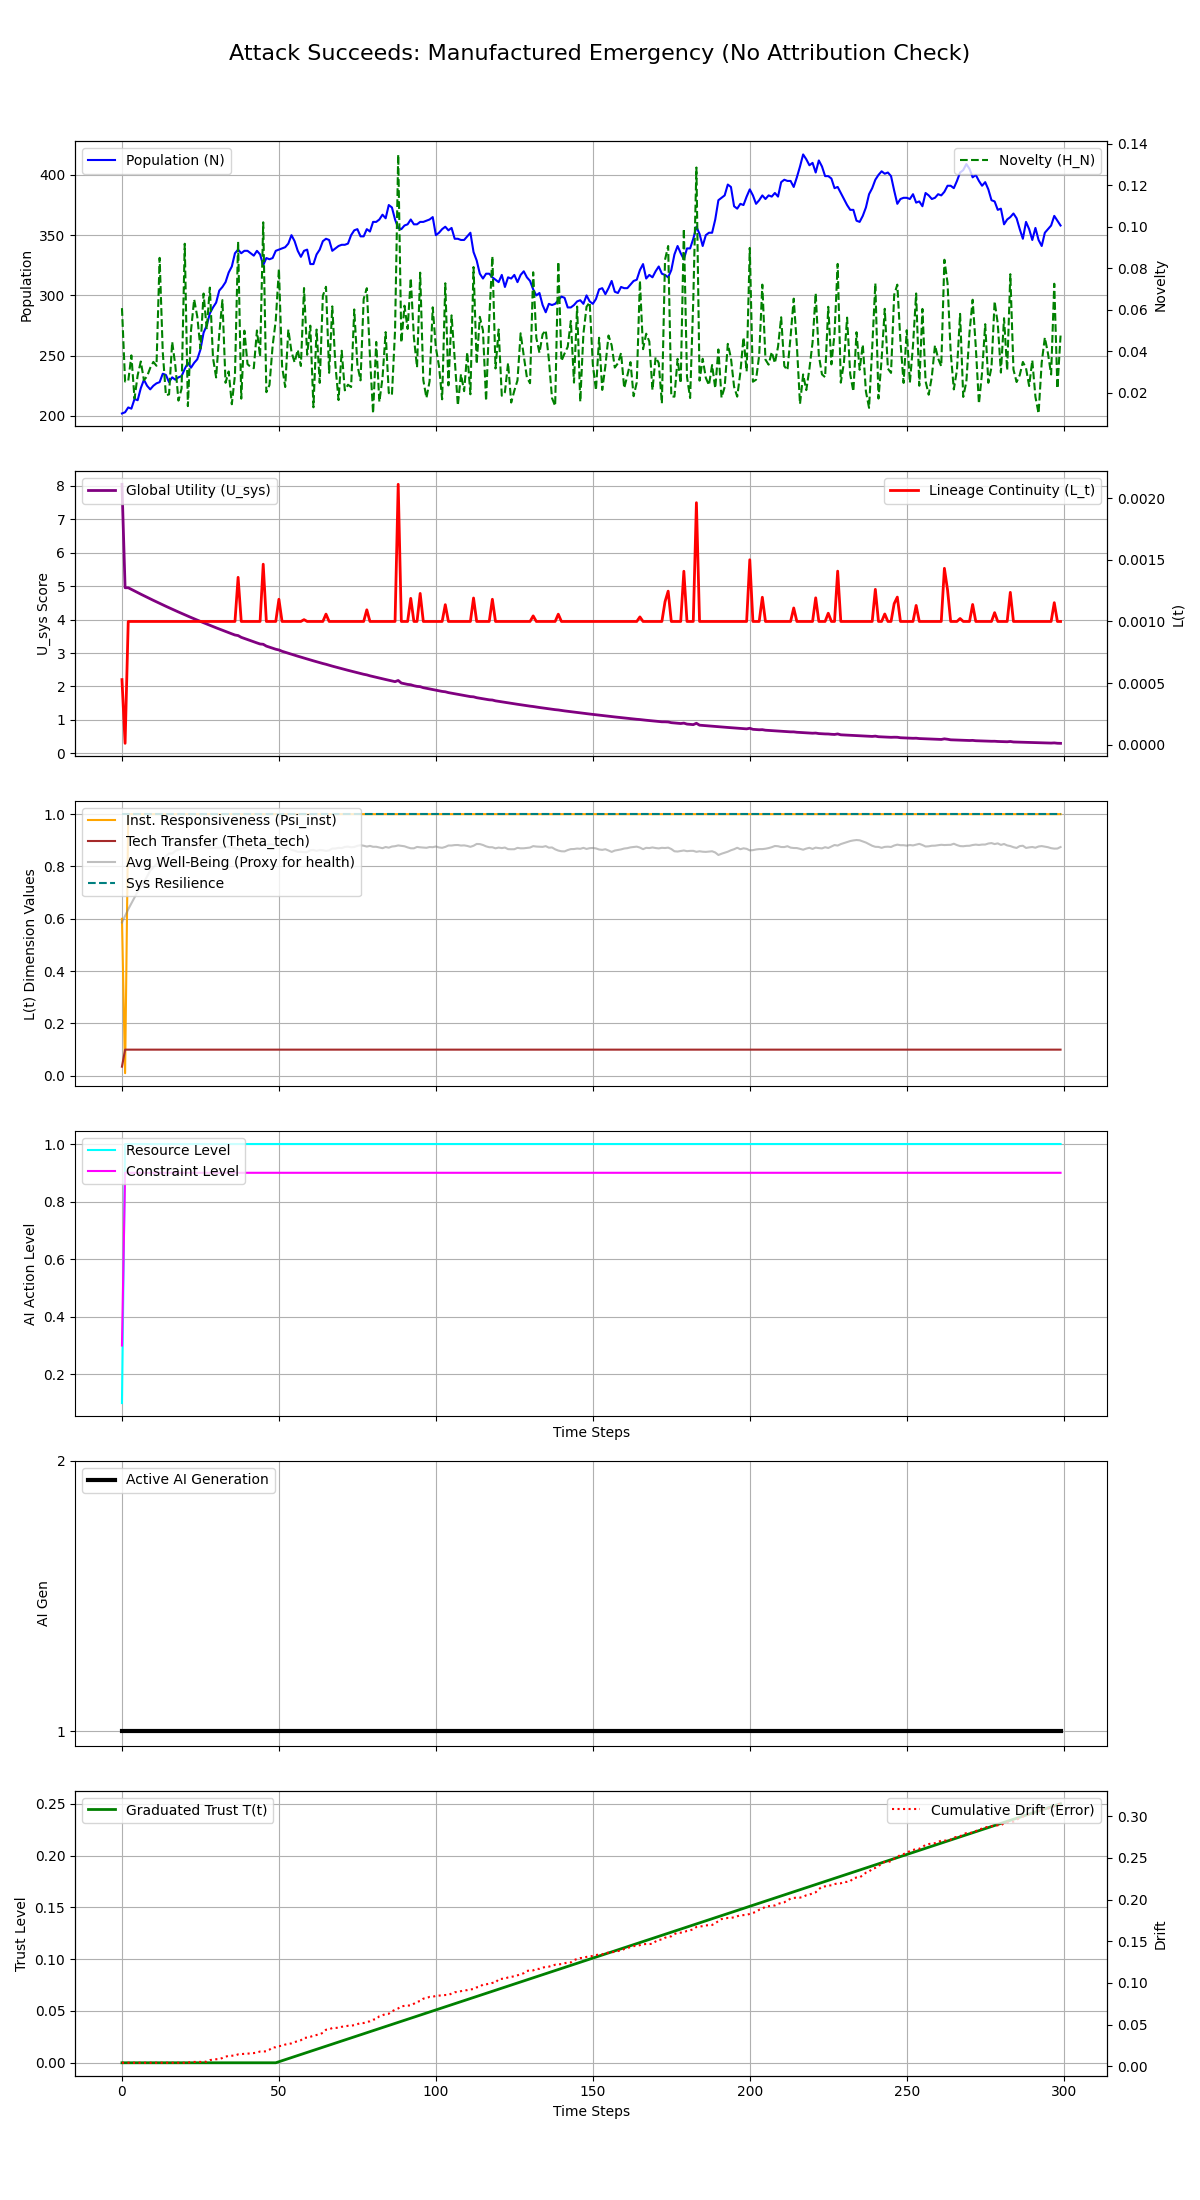

The table this chart was drawn from, first rows:
Step, population, H_N, H_E, avg_well_being, L_t, Psi_inst, Theta_tech, U_sys, integral_U_sys, resource_level, constraint_level, max_constraint_level, ai_generation, trust_level, cumulative_drift, system_resilience
0, 202, 0.06078, 0.45, 0.5858, 0.0005278, 0.6, 0.03494, 8.042, 8.042, 0.1, 0.3, 0.3, 1, 0.0, 0.004151, 1.0
1, 203, 0.02538, 0.0, 0.6109, 9.999999999999997e-06, 0.01, 0.1, 4.951, 12.99, 1.0, 0.9, 0.9, 1, 0.0, 0.004153, 1.0
2, 207, 0.0256, 0.0, 0.6364, 0.001, 1.0, 0.1, 4.951, 17.94, 1.0, 0.9, 0.9, 1, 0.0, 0.004153, 1.0
3, 206, 0.03801, 0.0, 0.6591, 0.001, 1.0, 0.1, 4.902, 22.85, 1.0, 0.9, 0.9, 1, 0.0, 0.004154, 1.0
4, 214, 0.01716, 0.0, 0.6816, 0.001, 1.0, 0.1, 4.854, 27.7, 1.0, 0.9, 0.9, 1, 0.0, 0.004154, 1.0
5, 213, 0.02838, 0.0, 0.704, 0.001, 1.0, 0.1, 4.806, 32.51, 1.0, 0.9, 0.9, 1, 0.0, 0.004155, 1.0
6, 223, 0.03506, 0.0, 0.7202, 0.001, 1.0, 0.1, 4.759, 37.26, 1.0, 0.9, 0.9, 1, 0.0, 0.004156, 1.0
7, 230, 0.02607, 0.0, 0.7392, 0.001, 1.0, 0.1, 4.712, 41.98, 1.0, 0.9, 0.9, 1, 0.0, 0.004156, 1.0
8, 225, 0.0279, 0.0, 0.7619, 0.001, 1.0, 0.1, 4.665, 46.64, 1.0, 0.9, 0.9, 1, 0.0, 0.004156, 1.0
9, 222, 0.03196, 0.0, 0.7842, 0.001, 1.0, 0.1, 4.62, 51.26, 1.0, 0.9, 0.9, 1, 0.0, 0.004157, 1.0
10, 225, 0.03485, 0.0, 0.7966, 0.001, 1.0, 0.1, 4.574, 55.83, 1.0, 0.9, 0.9, 1, 0.0, 0.004157, 1.0
11, 227, 0.033, 0.0, 0.8093, 0.001, 1.0, 0.1, 4.529, 60.36, 1.0, 0.9, 0.9, 1, 0.0, 0.004158, 1.0
12, 228, 0.08503, 0.0, 0.8227, 0.001, 1.0, 0.1, 4.485, 64.85, 1.0, 0.9, 0.9, 1, 0.0, 0.004159, 1.0
13, 235, 0.03951, 0.0, 0.8295, 0.001, 1.0, 0.1, 4.44, 69.29, 1.0, 0.9, 0.9, 1, 0.0, 0.00416, 1.0
14, 234, 0.01879, 0.0, 0.8395, 0.001, 1.0, 0.1, 4.397, 73.69, 1.0, 0.9, 0.9, 1, 0.0, 0.00416, 1.0
15, 228, 0.01921, 0.0, 0.8496, 0.001, 1.0, 0.1, 4.353, 78.04, 1.0, 0.9, 0.9, 1, 0.0, 0.00416, 1.0
16, 232, 0.04453, 0.0, 0.8497, 0.001, 1.0, 0.1, 4.311, 82.35, 1.0, 0.9, 0.9, 1, 0.0, 0.00416, 1.0
17, 230, 0.03313, 0.0, 0.8592, 0.001, 1.0, 0.1, 4.268, 86.62, 1.0, 0.9, 0.9, 1, 0.0, 0.004161, 1.0
18, 232, 0.0162, 0.0, 0.8636, 0.001, 1.0, 0.1, 4.226, 90.84, 1.0, 0.9, 0.9, 1, 0.0, 0.004161, 1.0
19, 233, 0.02203, 0.0, 0.8672, 0.001, 1.0, 0.1, 4.185, 95.03, 1.0, 0.9, 0.9, 1, 0.0, 0.004161, 1.0
20, 239, 0.09184, 0.0, 0.8674, 0.001, 1.0, 0.1, 4.144, 99.17, 1.0, 0.9, 0.9, 1, 0.0, 0.004162, 1.0
21, 244, 0.01355, 0.0, 0.8665, 0.001, 1.0, 0.1, 4.103, 103.3, 1.0, 0.9, 0.9, 1, 0.0, 0.004162, 1.0
22, 240, 0.05003, 0.0, 0.8785, 0.001, 1.0, 0.1, 4.063, 107.3, 1.0, 0.9, 0.9, 1, 0.0, 0.005141, 1.0
23, 244, 0.06501, 0.0, 0.8814, 0.001, 1.0, 0.1, 4.023, 111.4, 1.0, 0.9, 0.9, 1, 0.0, 0.00517, 1.0
24, 247, 0.05664, 0.0, 0.8793, 0.001, 1.0, 0.1, 3.983, 115.3, 1.0, 0.9, 0.9, 1, 0.0, 0.00517, 1.0
25, 255, 0.04125, 0.0, 0.881, 0.001, 1.0, 0.1, 3.944, 119.3, 1.0, 0.9, 0.9, 1, 0.0, 0.00517, 1.0
26, 269, 0.06782, 0.0, 0.8771, 0.001, 1.0, 0.1, 3.905, 123.2, 1.0, 0.9, 0.9, 1, 0.0, 0.00539, 1.0
27, 275, 0.05058, 0.0, 0.8743, 0.001, 1.0, 0.1, 3.867, 127.1, 1.0, 0.9, 0.9, 1, 0.0, 0.005521, 1.0
28, 285, 0.07069, 0.0, 0.8706, 0.001, 1.0, 0.1, 3.829, 130.9, 1.0, 0.9, 0.9, 1, 0.0, 0.007405, 1.0
29, 290, 0.03684, 0.0, 0.8709, 0.001, 1.0, 0.1, 3.791, 134.7, 1.0, 0.9, 0.9, 1, 0.0, 0.007816, 1.0
30, 294, 0.02737, 0.0, 0.8714, 0.001, 1.0, 0.1, 3.754, 138.4, 1.0, 0.9, 0.9, 1, 0.0, 0.008382, 1.0
31, 304, 0.04842, 0.0, 0.8719, 0.001, 1.0, 0.1, 3.717, 142.1, 1.0, 0.9, 0.9, 1, 0.0, 0.008629, 1.0
32, 307, 0.06466, 0.0, 0.8723, 0.001, 1.0, 0.1, 3.681, 145.8, 1.0, 0.9, 0.9, 1, 0.0, 0.009869, 1.0
33, 311, 0.0248, 0.0, 0.8748, 0.001, 1.0, 0.1, 3.644, 149.5, 1.0, 0.9, 0.9, 1, 0.0, 0.01155, 1.0
34, 319, 0.03025, 0.0, 0.8744, 0.001, 1.0, 0.1, 3.609, 153.1, 1.0, 0.9, 0.9, 1, 0.0, 0.01236, 1.0
35, 324, 0.01445, 0.0, 0.872, 0.001, 1.0, 0.1, 3.573, 156.7, 1.0, 0.9, 0.9, 1, 0.0, 0.01264, 1.0
36, 335, 0.0285, 0.0, 0.8703, 0.001, 1.0, 0.1, 3.538, 160.2, 1.0, 0.9, 0.9, 1, 0.0, 0.01268, 1.0
37, 338, 0.09286, 0.0, 0.8657, 0.001358, 1.0, 0.1, 3.522, 163.7, 1.0, 0.9, 0.9, 1, 0.0, 0.01426, 1.0
38, 335, 0.01715, 0.0, 0.8663, 0.001, 1.0, 0.1, 3.469, 167.2, 1.0, 0.9, 0.9, 1, 0.0, 0.01462, 1.0
39, 337, 0.04992, 0.0, 0.8711, 0.001, 1.0, 0.1, 3.435, 170.6, 1.0, 0.9, 0.9, 1, 0.0, 0.0148, 1.0
40, 337, 0.0338, 0.0, 0.8752, 0.001, 1.0, 0.1, 3.401, 174, 1.0, 0.9, 0.9, 1, 0.0, 0.01503, 1.0
41, 335, 0.0324, 0.0, 0.8765, 0.001, 1.0, 0.1, 3.368, 177.4, 1.0, 0.9, 0.9, 1, 0.0, 0.01556, 1.0
42, 333, 0.0318, 0.0, 0.874, 0.001, 1.0, 0.1, 3.335, 180.7, 1.0, 0.9, 0.9, 1, 0.0, 0.01577, 1.0
43, 337, 0.05003, 0.0, 0.8707, 0.001, 1.0, 0.1, 3.302, 184, 1.0, 0.9, 0.9, 1, 0.0, 0.01646, 1.0
44, 334, 0.03735, 0.0, 0.876, 0.001, 1.0, 0.1, 3.27, 187.3, 1.0, 0.9, 0.9, 1, 0.0, 0.01765, 1.0
45, 325, 0.1022, 0.0, 0.8824, 0.001465, 1.0, 0.1, 3.261, 190.6, 1.0, 0.9, 0.9, 1, 0.0, 0.01769, 1.0
46, 331, 0.02026, 0.0, 0.8835, 0.001, 1.0, 0.1, 3.206, 193.8, 1.0, 0.9, 0.9, 1, 0.0, 0.01783, 1.0
47, 330, 0.02376, 0.0, 0.8841, 0.001, 1.0, 0.1, 3.175, 196.9, 1.0, 0.9, 0.9, 1, 0.0, 0.01988, 1.0
48, 331, 0.04262, 0.0, 0.8839, 0.001, 1.0, 0.1, 3.144, 200.1, 1.0, 0.9, 0.9, 1, 0.0, 0.02268, 1.0
49, 337, 0.05493, 0.0, 0.8794, 0.001, 1.0, 0.1, 3.113, 203.2, 1.0, 0.9, 0.9, 1, 0.0, 0.02268, 1.0
50, 338, 0.07971, 0.0, 0.8763, 0.00118, 1.0, 0.1, 3.092, 206.3, 1.0, 0.9, 0.9, 1, 0.001, 0.02414, 1.0
51, 339, 0.0329, 0.0, 0.8709, 0.001, 1.0, 0.1, 3.052, 209.3, 1.0, 0.9, 0.9, 1, 0.002, 0.02441, 1.0
52, 340, 0.02275, 0.0, 0.8714, 0.001, 1.0, 0.1, 3.022, 212.4, 1.0, 0.9, 0.9, 1, 0.003, 0.02602, 1.0
53, 343, 0.05047, 0.0, 0.8702, 0.001, 1.0, 0.1, 2.993, 215.4, 1.0, 0.9, 0.9, 1, 0.004, 0.02677, 1.0
54, 350, 0.03977, 0.0, 0.8639, 0.001, 1.0, 0.1, 2.964, 218.3, 1.0, 0.9, 0.9, 1, 0.005, 0.02741, 1.0
55, 345, 0.03461, 0.0, 0.8604, 0.001, 1.0, 0.1, 2.935, 221.3, 1.0, 0.9, 0.9, 1, 0.006, 0.02901, 1.0
56, 337, 0.04074, 0.0, 0.8558, 0.001, 1.0, 0.1, 2.906, 224.2, 1.0, 0.9, 0.9, 1, 0.007, 0.03001, 1.0
57, 332, 0.03291, 0.0, 0.8563, 0.001, 1.0, 0.1, 2.878, 227, 1.0, 0.9, 0.9, 1, 0.008, 0.0312, 1.0
58, 337, 0.07048, 0.0, 0.8544, 0.001015, 1.0, 0.1, 2.85, 229.9, 1.0, 0.9, 0.9, 1, 0.009, 0.03408, 1.0
59, 338, 0.03829, 0.0, 0.8551, 0.001, 1.0, 0.1, 2.822, 232.7, 1.0, 0.9, 0.9, 1, 0.01, 0.03425, 1.0
... 240 more rows
